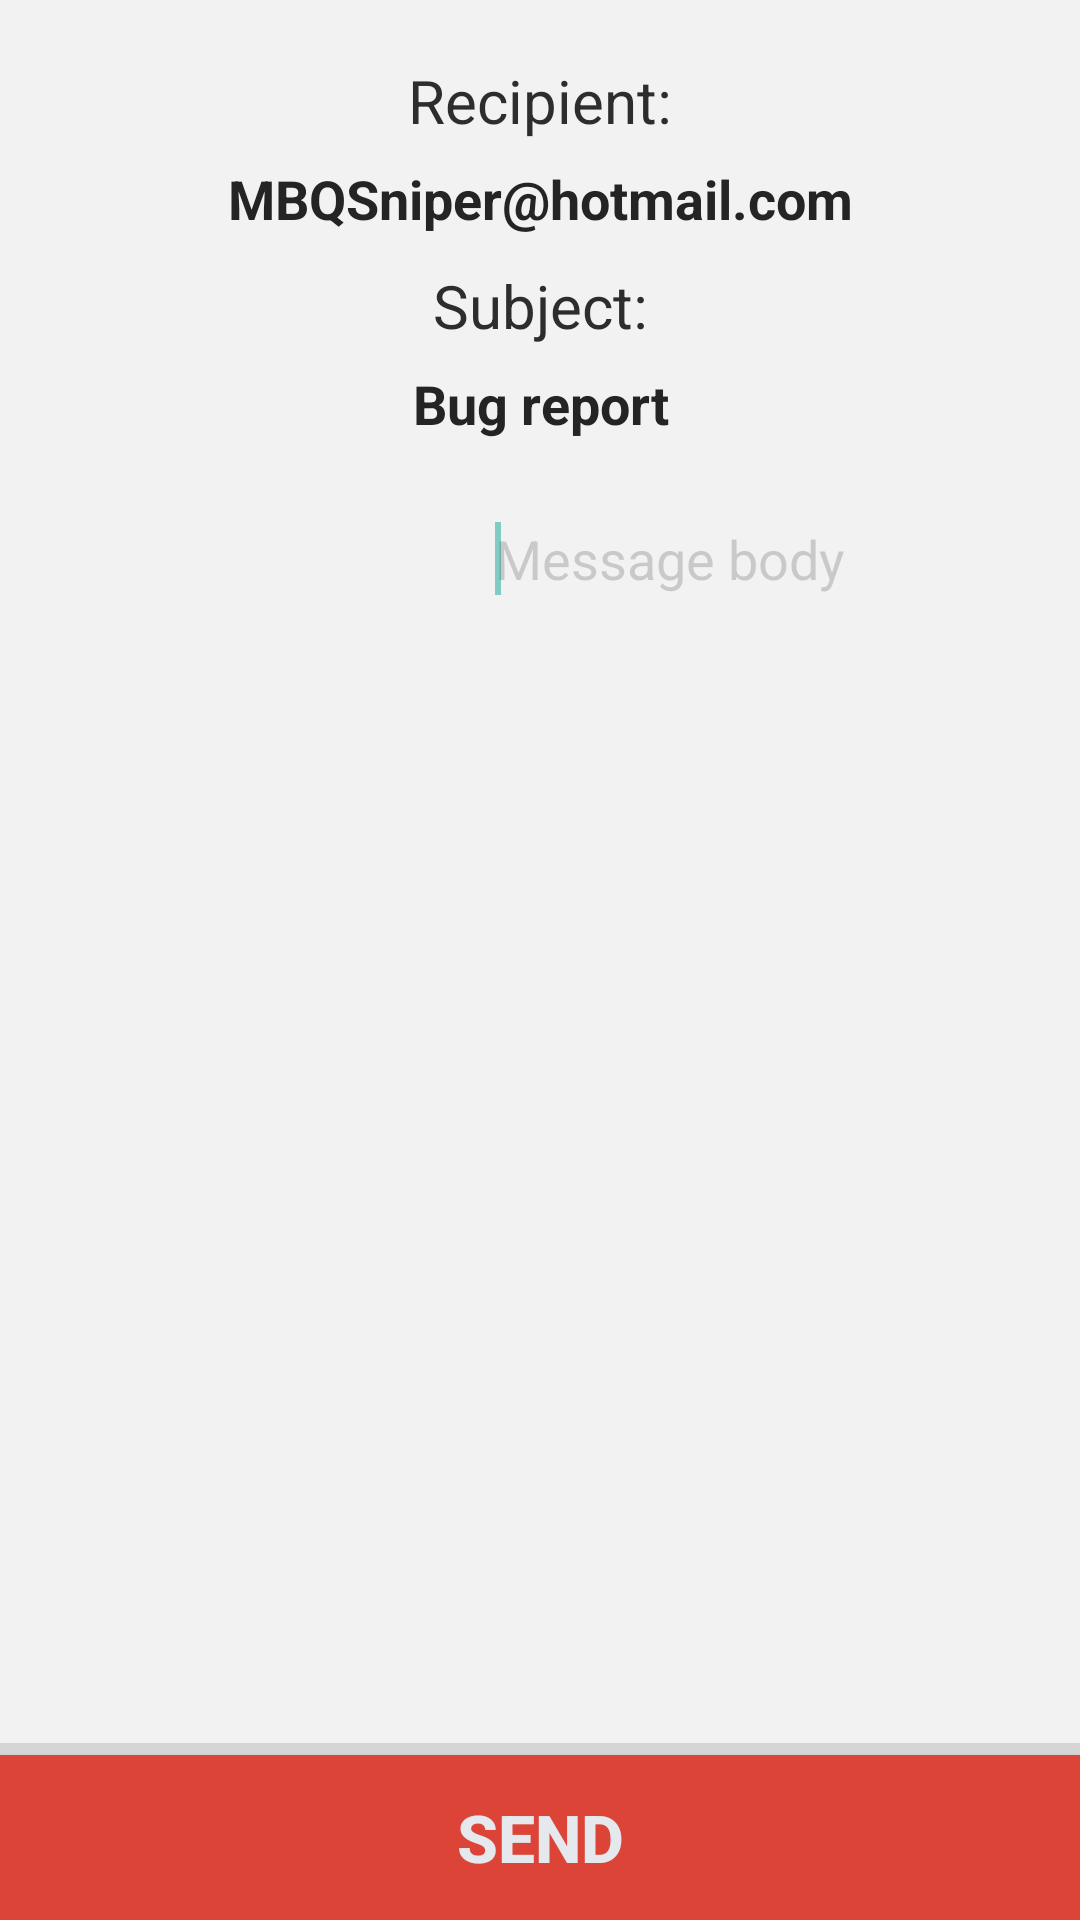

Reconstruct the res/layout file that produces this screen, plus the resources it refers to.
<!-- AndroidManifest.xml: application theme ToolbarMenudrawer.Theme -->
<!-- res/layout/bug_report.xml -->
<RelativeLayout xmlns:android="http://schemas.android.com/apk/res/android"
    xmlns:tools="http://schemas.android.com/tools"
    android:layout_width="match_parent"
    android:layout_height="match_parent"
    android:background="#f2f2f2"
    android:paddingTop="10dp">

    <RelativeLayout
        android:layout_width="match_parent"
        android:layout_height="wrap_content"
        android:background="#f2f2f2"
        android:paddingBottom="-30dp">

        <TextView
            android:id="@+id/reportBoldRecipient"
            android:layout_width="wrap_content"
            android:layout_height="wrap_content"
            android:layout_alignParentTop="true"
            android:layout_centerHorizontal="true"
            android:editable="false"
            android:enabled="false"
            android:gravity="center"
            android:paddingTop="10dp"
            android:text="@string/recipient_bold"
            android:textColor="#2d2d2d"
            android:textSize="20sp"
            android:typeface="normal"
            tools:ignore="SpUsage" />

        <EditText
            android:id="@+id/Reportrecipient"
            android:layout_width="match_parent"
            android:layout_height="wrap_content"
            android:layout_alignParentLeft="true"
            android:layout_below="@+id/reportBoldRecipient"
            android:background="#00000000"
            android:editable="false"
            android:ems="10"
            android:enabled="false"
            android:gravity="center"
            android:hint="@string/recipient"
            android:inputType="none"
            android:paddingTop="7dp"
            android:text="@string/my_email"
            android:textColor="#242424"
            android:textSize="18dp"
            android:textStyle="bold"
            tools:ignore="SpUsage" />

        <EditText
            android:id="@+id/Reportsubject"
            android:layout_width="wrap_content"
            android:layout_height="wrap_content"
            android:layout_alignParentLeft="true"
            android:layout_alignParentRight="true"
            android:layout_below="@+id/ReportBoldSubject"
            android:background="#00000000"
            android:editable="false"
            android:ems="10"
            android:enabled="false"
            android:gravity="center"
            android:hint="@string/subject"
            android:inputType="none"
            android:paddingTop="7dp"
            android:text="@string/bug_report"
            android:textColor="#242424"
            android:textSize="18dp"
            android:textStyle="bold"
            tools:ignore="SpUsage" />

        <TextView
            android:id="@+id/ReportBoldSubject"
            android:layout_width="wrap_content"
            android:layout_height="wrap_content"
            android:layout_alignParentLeft="true"
            android:layout_alignParentRight="true"
            android:layout_below="@+id/Reportrecipient"
            android:editable="false"
            android:enabled="false"
            android:gravity="center"
            android:paddingTop="10dp"
            android:text="@string/bold_subject"
            android:textColor="#2d2d2d"
            android:textSize="20dp"
            tools:ignore="SpUsage" />
    </RelativeLayout>

    <RelativeLayout
        android:id="@+id/Reportrl2"
        android:layout_width="wrap_content"
        android:layout_height="wrap_content"
        android:background="#00000000"
        android:gravity="end"
        android:paddingTop="10dp">

        <EditText
            android:id="@+id/Reportbody"
            android:layout_width="wrap_content"
            android:layout_height="match_parent"
            android:layout_above="@+id/Reportdivider"
            android:layout_alignParentEnd="true"
            android:layout_alignParentLeft="true"
            android:layout_alignParentRight="true"
            android:layout_alignParentTop="true"
            android:layout_marginTop="129dp"
            android:background="#00000000"
            android:ems="10"
            android:fitsSystemWindows="true"
            android:gravity="top"
            android:hint="@string/message_body"
            android:inputType="textCapSentences"
            android:paddingLeft="15dp"
            android:paddingRight="15dp"
            android:paddingTop="25dp"
            android:textColor="#242424"
            android:textColorHint="#40505050">

            <requestFocus />
        </EditText>

        <Button
            android:id="@+id/ReportsendEmail"
            android:layout_width="wrap_content"
            android:layout_height="55dp"
            android:layout_alignParentBottom="true"
            android:layout_alignParentLeft="true"
            android:layout_alignParentRight="true"
            android:background="@drawable/bug_report_button"
            android:text="@string/send"
            android:textColor="#e5e8ed"
            android:textSize="22dp"
            android:textStyle="bold"
            tools:ignore="SpUsage" />

        <View
            android:id="@+id/Reportdivider"
            android:layout_width="match_parent"
            android:layout_height="4dp"
            android:layout_above="@id/ReportsendEmail"
            android:background="#d5d5d5" />
    </RelativeLayout>
</RelativeLayout>
<!-- resources referenced by this layout -->
<resources>
  <!-- drawable bug_report_button (drawable) -->
  <?xml version="1.0" encoding="utf-8"?>
  <selector xmlns:android="http://schemas.android.com/apk/res/android">
  
      <item android:drawable="@drawable/bug_report_button_pressed" android:state_focused="true" android:state_pressed="true" />
      <item android:drawable="@drawable/bug_report_button_pressed" android:state_focused="false" android:state_pressed="true" />
      <item android:drawable="@drawable/bug_report_button_unpressed" />
  
  </selector>
  <string name="bold_subject">Subject:</string>
  <string name="bug_report">Bug report</string>
  <string name="message_body">Message body</string>
  <string name="my_email">MBQSniper@hotmail.com</string>
  <string name="recipient">Recipient</string>
  <string name="recipient_bold">Recipient:</string>
  <string name="send">Send</string>
  <string name="subject">Subject</string>
  <style name="ToolbarMenudrawer.Theme" parent="Theme.AppCompat.NoActionBar">
          <item name="android:windowContentOverlay">@null</item>
          <item name="windowActionBar">false</item>
          <item name="android:fitsSystemWindows">true</item>
          <item name="android:actionBarStyle">@style/ToolbarMenudrawer.Actionbar.Theme</item>
      </style>
  <!-- drawable bug_report_button_pressed (drawable) -->
  <?xml version="1.0" encoding="utf-8"?>
  <shape xmlns:android="http://schemas.android.com/apk/res/android"
      android:shape="rectangle">
  
      <solid android:color="#ffd33426" />
  
  </shape>
  <!-- drawable bug_report_button_unpressed (drawable) -->
  <?xml version="1.0" encoding="utf-8"?>
  <shape xmlns:android="http://schemas.android.com/apk/res/android"
      android:shape="rectangle">
  
      <solid android:color="#ffdb4437" />
  
  </shape>
  <style name="ToolbarMenudrawer.Actionbar.Theme" parent="Widget.AppCompat.Light.ActionBar">
          <item name="android:background">#FF34495e</item>
          <item name="android:titleTextStyle">
              @style/ToolbarMenudrawer.ActionBar.TitleTextStyle.Theme
          </item>
          <item name="android:height">48.0dip</item>
          <item name="android:icon">@android:color/transparent</item>
      </style>
  <style name="ToolbarMenudrawer.ActionBar.TitleTextStyle.Theme" parent="TextAppearance.AppCompat.Widget.ActionBar.Title">
          <item name="android:textColorHint">@android:color/transparent</item>
          <item name="android:textColor">@android:color/transparent</item>
      </style>
</resources>
